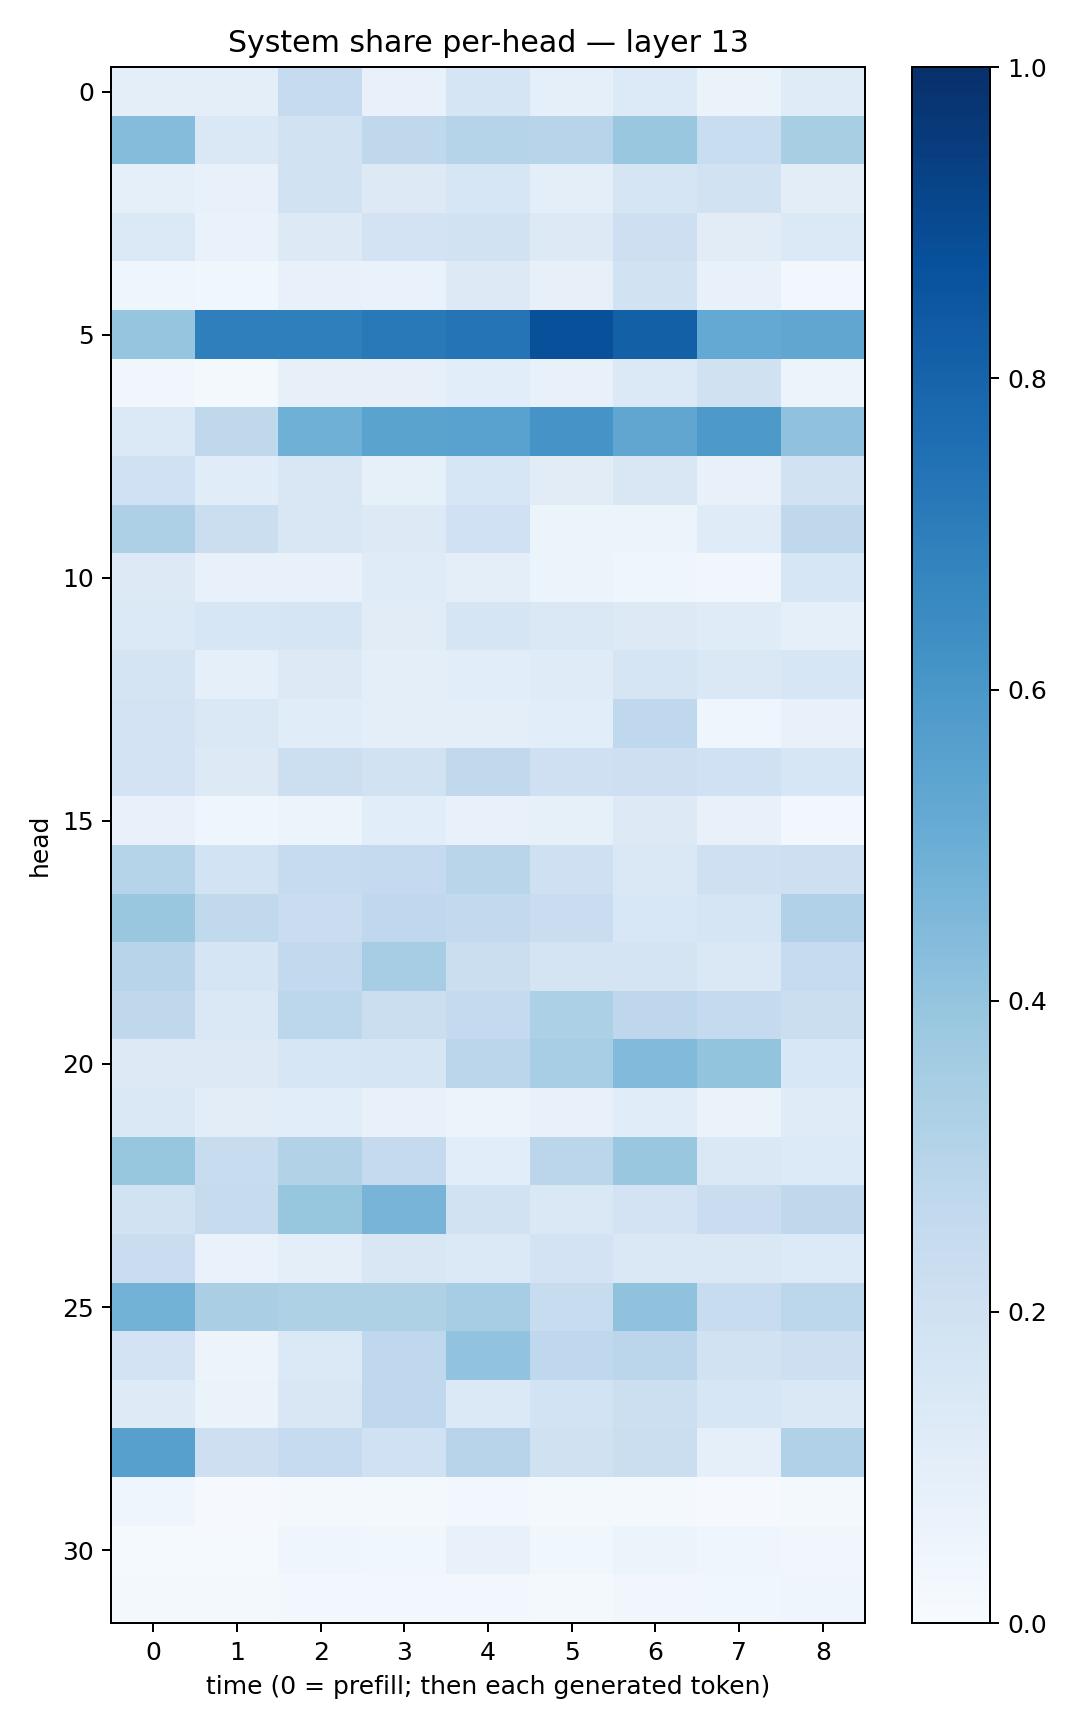

Source data for this figure (header and first rows):
0.09981316, 0.09799904, 0.24770428, 0.070882864, 0.1648857, 0.087567516, 0.13650727, 0.06639021, 0.11944544
0.4347, 0.1416, 0.1941, 0.2725, 0.3015, 0.294, 0.3865, 0.2306, 0.3416
0.08836, 0.0749, 0.192, 0.1327, 0.1626, 0.09596, 0.168, 0.189, 0.102
0.1388, 0.06767, 0.1286, 0.1835, 0.1881, 0.1282, 0.2113, 0.1109, 0.1369
0.04212, 0.03652, 0.07045, 0.06847, 0.1258, 0.08062, 0.1898, 0.07161, 0.03124
0.3977, 0.6934, 0.6943, 0.7165, 0.7347, 0.8787, 0.815, 0.5212, 0.5319
0.03379, 0.01823, 0.07893, 0.08058, 0.108, 0.07074, 0.1386, 0.1982, 0.0534
0.1383, 0.2703, 0.4903, 0.5489, 0.5527, 0.6106, 0.5337, 0.5924, 0.41
0.2027, 0.1135, 0.15, 0.08357, 0.1629, 0.1132, 0.1521, 0.07213, 0.1888
0.3258, 0.2245, 0.1522, 0.1281, 0.2022, 0.06102, 0.06202, 0.1204, 0.2722
0.131, 0.07367, 0.07337, 0.1187, 0.09726, 0.05942, 0.04025, 0.0336, 0.1617
0.1402, 0.163, 0.1717, 0.1107, 0.1714, 0.1469, 0.1306, 0.1191, 0.09292
0.1751, 0.0901, 0.1305, 0.09468, 0.1073, 0.119, 0.1663, 0.1433, 0.1579
0.1825, 0.1442, 0.1154, 0.09494, 0.09912, 0.1066, 0.2667, 0.04423, 0.07284
0.1836, 0.1322, 0.2181, 0.1882, 0.2643, 0.2042, 0.2116, 0.2, 0.1627
0.07277, 0.04541, 0.05255, 0.1063, 0.0768, 0.08319, 0.1303, 0.07258, 0.03103
0.2969, 0.1855, 0.2432, 0.251, 0.2899, 0.2073, 0.1423, 0.2107, 0.2116
0.3906, 0.2618, 0.2271, 0.2658, 0.259, 0.2271, 0.1559, 0.1694, 0.3196
0.2945, 0.1665, 0.2604, 0.3515, 0.2256, 0.1739, 0.1761, 0.1424, 0.2469
0.272, 0.1434, 0.2792, 0.2264, 0.2525, 0.3313, 0.2745, 0.2529, 0.2227
0.1262, 0.1318, 0.1591, 0.1702, 0.285, 0.3464, 0.4414, 0.4019, 0.1542
0.1457, 0.1037, 0.1079, 0.07522, 0.05953, 0.07376, 0.1152, 0.06486, 0.1199
0.3927, 0.2374, 0.309, 0.252, 0.1081, 0.283, 0.3863, 0.1456, 0.1339
0.1889, 0.2461, 0.3918, 0.471, 0.1912, 0.1463, 0.1802, 0.2301, 0.2723
0.2301, 0.06695, 0.09984, 0.1494, 0.1393, 0.1798, 0.1462, 0.1472, 0.1362
0.4775, 0.3373, 0.3231, 0.3237, 0.3491, 0.2403, 0.4087, 0.2364, 0.2782
0.1828, 0.05518, 0.1374, 0.2668, 0.4051, 0.2675, 0.2835, 0.1899, 0.2134
0.1228, 0.06287, 0.1517, 0.267, 0.1401, 0.184, 0.2149, 0.1623, 0.142
0.5596, 0.2132, 0.2496, 0.202, 0.2934, 0.196, 0.2209, 0.09322, 0.3184
0.04562, 0.01138, 0.01613, 0.02084, 0.02523, 0.01916, 0.02087, 0.01141, 0.02142
0.01484, 0.01293, 0.04146, 0.03547, 0.07088, 0.03613, 0.05363, 0.04172, 0.03179
0.02022, 0.0193, 0.03118, 0.02713, 0.02675, 0.02281, 0.0322, 0.03608, 0.04233
